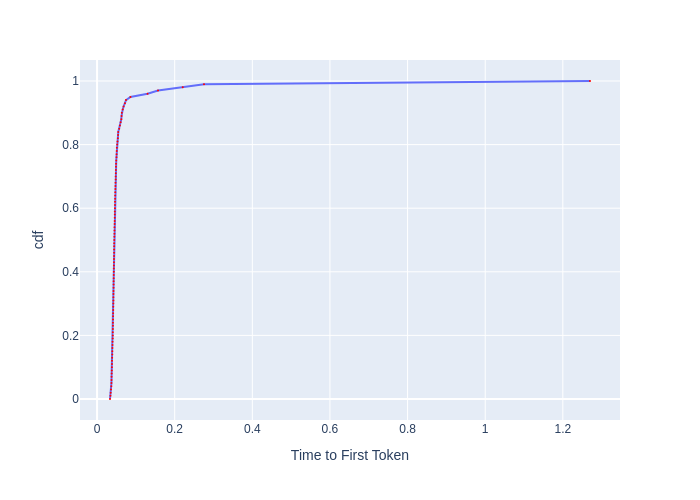

Values plotted in this chart, from the file beside it:
, cdf, Time to First Token
0, 0.0, 0.03334
1, 0.01, 0.03442
2, 0.02, 0.03512
3, 0.03, 0.0359
4, 0.04, 0.0367
5, 0.05, 0.03699
6, 0.06, 0.03722
7, 0.07, 0.03737
8, 0.08, 0.03767
9, 0.09, 0.03797
10, 0.1, 0.03827
11, 0.11, 0.03843
12, 0.12, 0.03858
13, 0.13, 0.03889
14, 0.14, 0.0392
15, 0.15, 0.03936
16, 0.16, 0.03952
17, 0.17, 0.03984
18, 0.18, 0.03999
19, 0.19, 0.0404
20, 0.2, 0.04056
21, 0.21, 0.04056
22, 0.22, 0.04072
23, 0.23, 0.04088
24, 0.24, 0.04097
25, 0.25, 0.04113
26, 0.26, 0.04121
27, 0.27, 0.04138
28, 0.28, 0.04163
29, 0.29, 0.04171
30, 0.3, 0.04188
31, 0.31, 0.04213
32, 0.32, 0.04213
33, 0.33, 0.04221
34, 0.34, 0.0423
35, 0.35, 0.04255
36, 0.36, 0.04264
37, 0.37, 0.04272
38, 0.38, 0.04289
39, 0.39, 0.04298
40, 0.4, 0.04315
41, 0.41, 0.04324
42, 0.42, 0.04341
43, 0.43, 0.04359
44, 0.44, 0.04367
45, 0.45, 0.04376
46, 0.46, 0.04394
47, 0.47, 0.04394
48, 0.48, 0.04411
49, 0.49, 0.04411
50, 0.5, 0.04438
51, 0.51, 0.04456
52, 0.52, 0.04473
53, 0.53, 0.04491
54, 0.54, 0.045
55, 0.55, 0.04518
56, 0.56, 0.04546
57, 0.57, 0.04555
58, 0.58, 0.04573
59, 0.59, 0.04582
... 41 more rows
